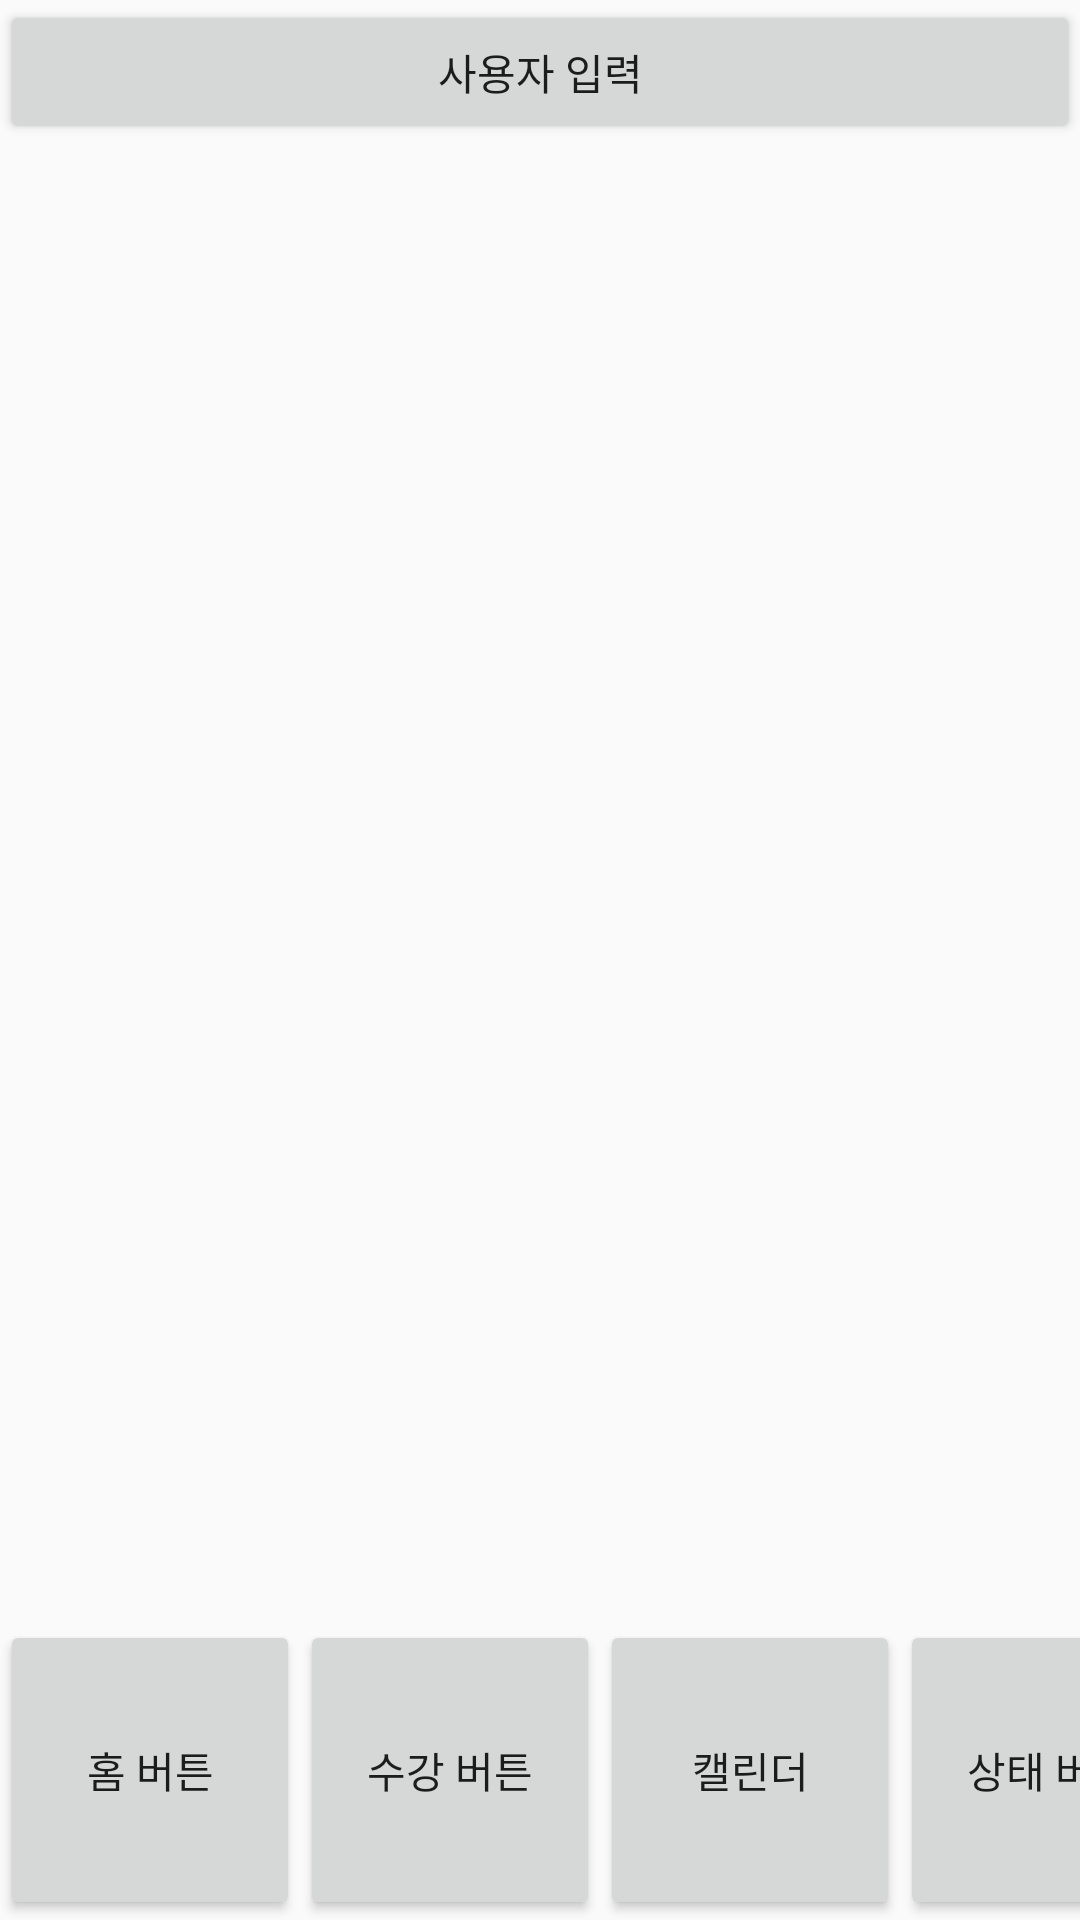

Android layout source for this screen:
<!-- AndroidManifest.xml: application theme AppTheme -->
<!-- res/layout/activity_sugang.xml -->
<?xml version="1.0" encoding="utf-8"?>
<androidx.constraintlayout.widget.ConstraintLayout xmlns:android="http://schemas.android.com/apk/res/android"
    xmlns:app="http://schemas.android.com/apk/res-auto"
    xmlns:tools="http://schemas.android.com/tools"
    android:layout_width="match_parent"
    android:layout_height="match_parent"
    android:orientation="horizontal"
    tools:context=".SugangActivity">

    <Button
        android:id="@+id/btn_sugang_user_insert"
        android:layout_width="match_parent"
        android:layout_height="wrap_content"
        android:text="사용자 입력" />

    <Button
        android:id="@+id/btn3"
        android:layout_width="100dp"
        android:layout_height="100dp"
        android:onClick="onClick3"
        android:text="캘린더"
        app:layout_constraintBottom_toBottomOf="parent"
        app:layout_constraintEnd_toEndOf="parent"
        app:layout_constraintHorizontal_bias="0.0"
        app:layout_constraintStart_toEndOf="@+id/btn2"
        app:layout_constraintTop_toTopOf="parent"
        app:layout_constraintVertical_bias="1.0"
        tools:ignore="MissingConstraints" />

    <Button
        android:id="@+id/btn1"
        android:layout_width="100dp"
        android:layout_height="100dp"
        android:layout_marginEnd="4dp"
        android:onClick="onClick1"
        android:text="홈 버튼"
        app:layout_constraintBottom_toBottomOf="parent"
        app:layout_constraintEnd_toEndOf="parent"
        app:layout_constraintHorizontal_bias="0.0"
        app:layout_constraintStart_toStartOf="parent"
        app:layout_constraintTop_toTopOf="parent"
        app:layout_constraintVertical_bias="1.0"
        tools:ignore="MissingConstraints" />

    <Button
        android:id="@+id/btn2"
        android:layout_width="100dp"
        android:layout_height="100dp"
        android:onClick="onClick2"
        android:text="수강 버튼"
        app:layout_constraintBottom_toBottomOf="parent"
        app:layout_constraintEnd_toEndOf="parent"
        app:layout_constraintHorizontal_bias="0.0"
        app:layout_constraintStart_toEndOf="@+id/btn1"
        app:layout_constraintTop_toTopOf="parent"
        app:layout_constraintVertical_bias="1.0"
        tools:ignore="MissingConstraints" />

    <Button
        android:id="@+id/btn4"
        android:layout_width="100dp"
        android:layout_height="100dp"
        android:onClick="onClick4"
        android:text="상태 버튼"
        app:layout_constraintBottom_toBottomOf="parent"
        app:layout_constraintEnd_toEndOf="parent"
        app:layout_constraintHorizontal_bias="0.0"
        app:layout_constraintStart_toEndOf="@+id/btn3"
        app:layout_constraintTop_toTopOf="parent"
        app:layout_constraintVertical_bias="1.0"
        tools:ignore="MissingConstraints" />
</androidx.constraintlayout.widget.ConstraintLayout>
<!-- resources referenced by this layout -->
<resources>
  <style name="AppTheme" parent="Theme.AppCompat.Light.DarkActionBar">
          
          <item name="colorPrimary">@color/colorPrimary</item>
          <item name="colorPrimaryDark">@color/colorPrimaryDark</item>
          <item name="colorAccent">@color/colorAccent</item>
          
          
          <item name="windowActionBar">false</item>
          <item name="windowNoTitle">true</item>
       </style>
  <color name="colorPrimary">#7fadcd</color>
  <color name="colorPrimaryDark">#236899</color>
  <color name="colorAccent">#236899</color>
</resources>
